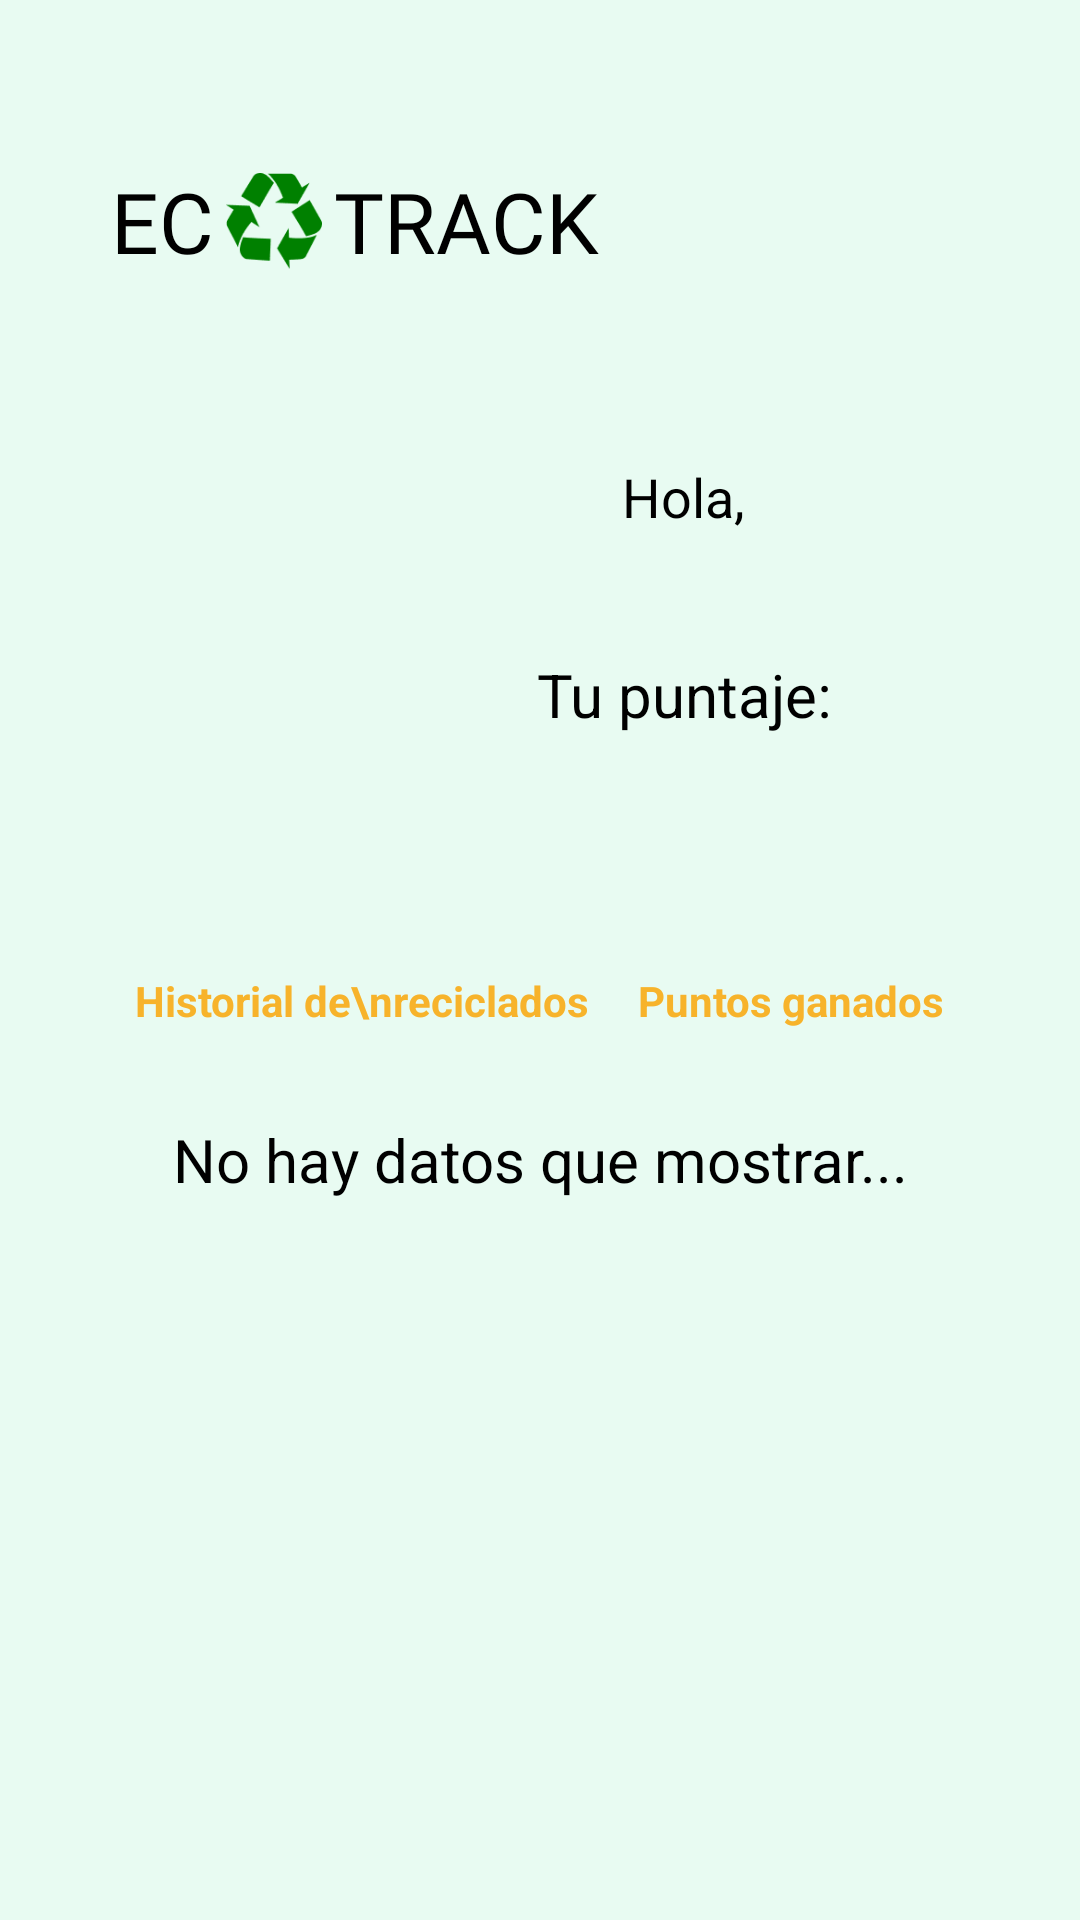

Produce the Android XML layout that renders to this screen, including the resource entries it uses.
<!-- AndroidManifest.xml: application theme Theme.EcoTrackApp -->
<!-- res/layout/activity_reciclado.xml -->
<?xml version="1.0" encoding="utf-8"?>
<RelativeLayout xmlns:android="http://schemas.android.com/apk/res/android"
    xmlns:app="http://schemas.android.com/apk/res-auto"
    android:layout_width="match_parent"
    android:layout_height="match_parent"
    android:background="#E8FBF2">

    
    <RelativeLayout
        android:id="@+id/header"
        android:layout_width="match_parent"
        android:layout_height="wrap_content"
        android:padding="25dp"
        android:paddingTop="100dp">

        <LinearLayout
            android:layout_marginTop="30dp"
            android:id="@+id/logoContainer"
            android:layout_width="wrap_content"
            android:layout_height="wrap_content"
            android:orientation="horizontal"
            android:layout_alignParentStart="true"
            android:gravity="center_vertical">

            <TextView
                android:layout_width="wrap_content"
                android:layout_height="wrap_content"
                android:layout_marginStart="12dp"
                android:fontFamily="@font/holtwoodonesc"
                android:text="EC"
                android:textSize="28sp"
                android:textColor="#000000" />

            <ImageView
                android:layout_width="32dp"
                android:layout_height="32dp"
                android:layout_marginStart="4dp"
                android:layout_marginEnd="4dp"
                android:src="@drawable/img"
                android:contentDescription="@null" />

            <TextView
                android:layout_width="wrap_content"
                android:layout_height="wrap_content"
                android:fontFamily="@font/holtwoodonesc"
                android:text="TRACK"
                android:textSize="28sp"
                android:textColor="#000000" />
        </LinearLayout>
    </RelativeLayout>

    
    <LinearLayout
        android:layout_below="@id/header"
        android:layout_above="@+id/bottomNavContainer"
        android:layout_width="match_parent"
        android:layout_height="match_parent"
        android:orientation="vertical"
        android:padding="20dp">

        
        <LinearLayout
            android:layout_width="match_parent"
            android:layout_height="wrap_content"
            android:orientation="horizontal"
            android:background="@drawable/white_rounded_box"
            android:padding="16dp"
            android:gravity="center_vertical|center_horizontal"
            android:elevation="4dp">

            <ImageView
                android:layout_width="80dp"
                android:layout_height="80dp"
                android:src="@drawable/ic_perfil"
                android:contentDescription="Perfil" />

            <LinearLayout
                android:layout_width="0dp"
                android:layout_height="wrap_content"
                android:layout_weight="1"
                android:orientation="vertical"
                android:gravity="center"
                android:layout_marginStart="16dp">

                <TextView
                    android:layout_width="wrap_content"
                    android:layout_height="wrap_content"
                    android:text="Hola,"
                    android:textColor="#000000"
                    android:textSize="18sp"
                    android:gravity="center" />

                <TextView
                    android:id="@+id/textusername"
                    android:layout_width="wrap_content"
                    android:layout_height="wrap_content"
                    android:textColor="#000000"
                    android:textStyle="bold"
                    android:textSize="24sp"
                    android:gravity="center" />

                <TextView
                    android:layout_width="wrap_content"
                    android:layout_height="wrap_content"
                    android:text="Tu puntaje:"
                    android:textColor="#000000"
                    android:textSize="20sp"
                    android:layout_marginTop="8dp"
                    android:gravity="center" />

                <TextView
                    android:id="@+id/puntaje"
                    android:layout_width="wrap_content"
                    android:layout_height="wrap_content"
                    android:textColor="#00C853"
                    android:textStyle="bold"
                    android:textSize="20sp"
                    android:gravity="center" />
            </LinearLayout>
        </LinearLayout>

        
        <LinearLayout
            android:layout_width="match_parent"
            android:layout_height="wrap_content"
            android:layout_marginTop="20dp"
            android:background="@drawable/white_rounded_box"
            android:elevation="4dp"
            android:orientation="vertical"
            android:padding="16dp">

            
            <LinearLayout
                android:layout_width="match_parent"
                android:layout_height="wrap_content"
                android:gravity="center"
                android:orientation="horizontal">

                <TextView
                    android:layout_width="wrap_content"
                    android:layout_height="wrap_content"
                    android:layout_marginEnd="16dp"
                    android:text="Historial de\nreciclados"
                    android:textAllCaps="false"
                    android:textColor="#F7B32B"
                    android:textSize="14sp"
                    android:textStyle="bold" />

                <TextView
                    android:layout_width="wrap_content"
                    android:layout_height="wrap_content"
                    android:text="Puntos ganados"
                    android:textAllCaps="false"
                    android:textColor="#F7B32B"
                    android:textSize="14sp"
                    android:textStyle="bold" />
            </LinearLayout>

            
            <TextView
                android:layout_width="match_parent"
                android:layout_height="wrap_content"
                android:layout_marginTop="30dp"
                android:layout_marginBottom="30dp"
                android:gravity="center"
                android:text="No hay datos que mostrar..."
                android:textColor="#000000"
                android:textSize="20sp" />
        </LinearLayout>
    </LinearLayout>

    
    <FrameLayout
        android:id="@+id/bottomNavContainer"
        android:layout_width="match_parent"
        android:layout_height="60dp"
        android:layout_alignParentBottom="true" />
</RelativeLayout>
<!-- resources referenced by this layout -->
<resources>
  <!-- drawable img: png bitmap (drawable, 1950 bytes) -->
  <style name="Theme.EcoTrackApp" parent="Theme.AppCompat.Light.DarkActionBar" />
</resources>
